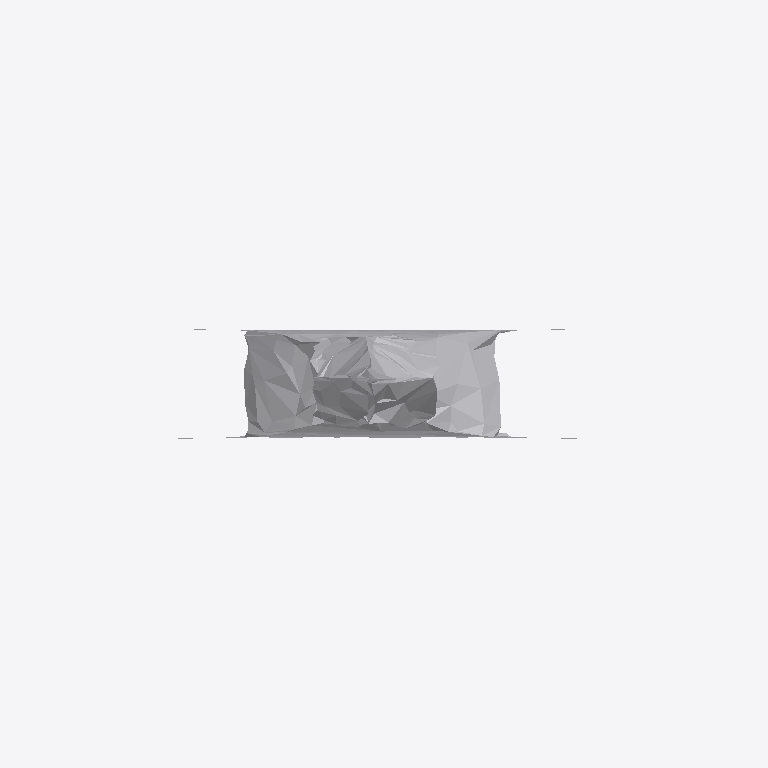
Plan cut of the same IFC building model at storey 'Ground Floor' (level 0.00 m, cut at 1.40 m), seen from above with north up, elements coloured by IFC class: 1 other element (light grey). No cut surface shows.
Extent 0.516 m × 0.079 m × 0.994 m (x, y, z). Storeys (1): Ground Floor at 0.00 m. Elements (1): 1 IfcFurniture.

HEADER;
FILE_DESCRIPTION(('ViewDefinition [CoordinationView]'),'2;1');
FILE_NAME('','2026-07-12T07:36:46',(''),(''),'IfcOpenShell 0.8.0','IfcOpenShell 0.8.0','');
FILE_SCHEMA(('IFC4'));
ENDSEC;
DATA;
#17=IFCPROJECT('0oJnJH24HAiOlj6ZNltuae',#5,'Office Project',$,$,$,$,(#15),#10);
#20=IFCSITE('1hHVDq1QH6OhUxW_qTR2WD',#5,'Site',$,$,#19,$,$,.ELEMENT.,$,$,$,$,$);
#22=IFCBUILDING('3GPbWq$jPA0u3ISk7zrJUf',#5,'Building',$,$,#21,$,$,.ELEMENT.,$,$,$);
#24=IFCBUILDINGSTOREY('0Sr7SkmP115QC93aMHS6q1',#5,'Ground Floor',$,$,#23,$,$,.ELEMENT.,0.0);
#35=IFCFURNITURE('1tC1mVeR138wt5Pbe$kLRb',#5,'list03_clock',$,$,#34,#31,$,$);
ENDSEC;
